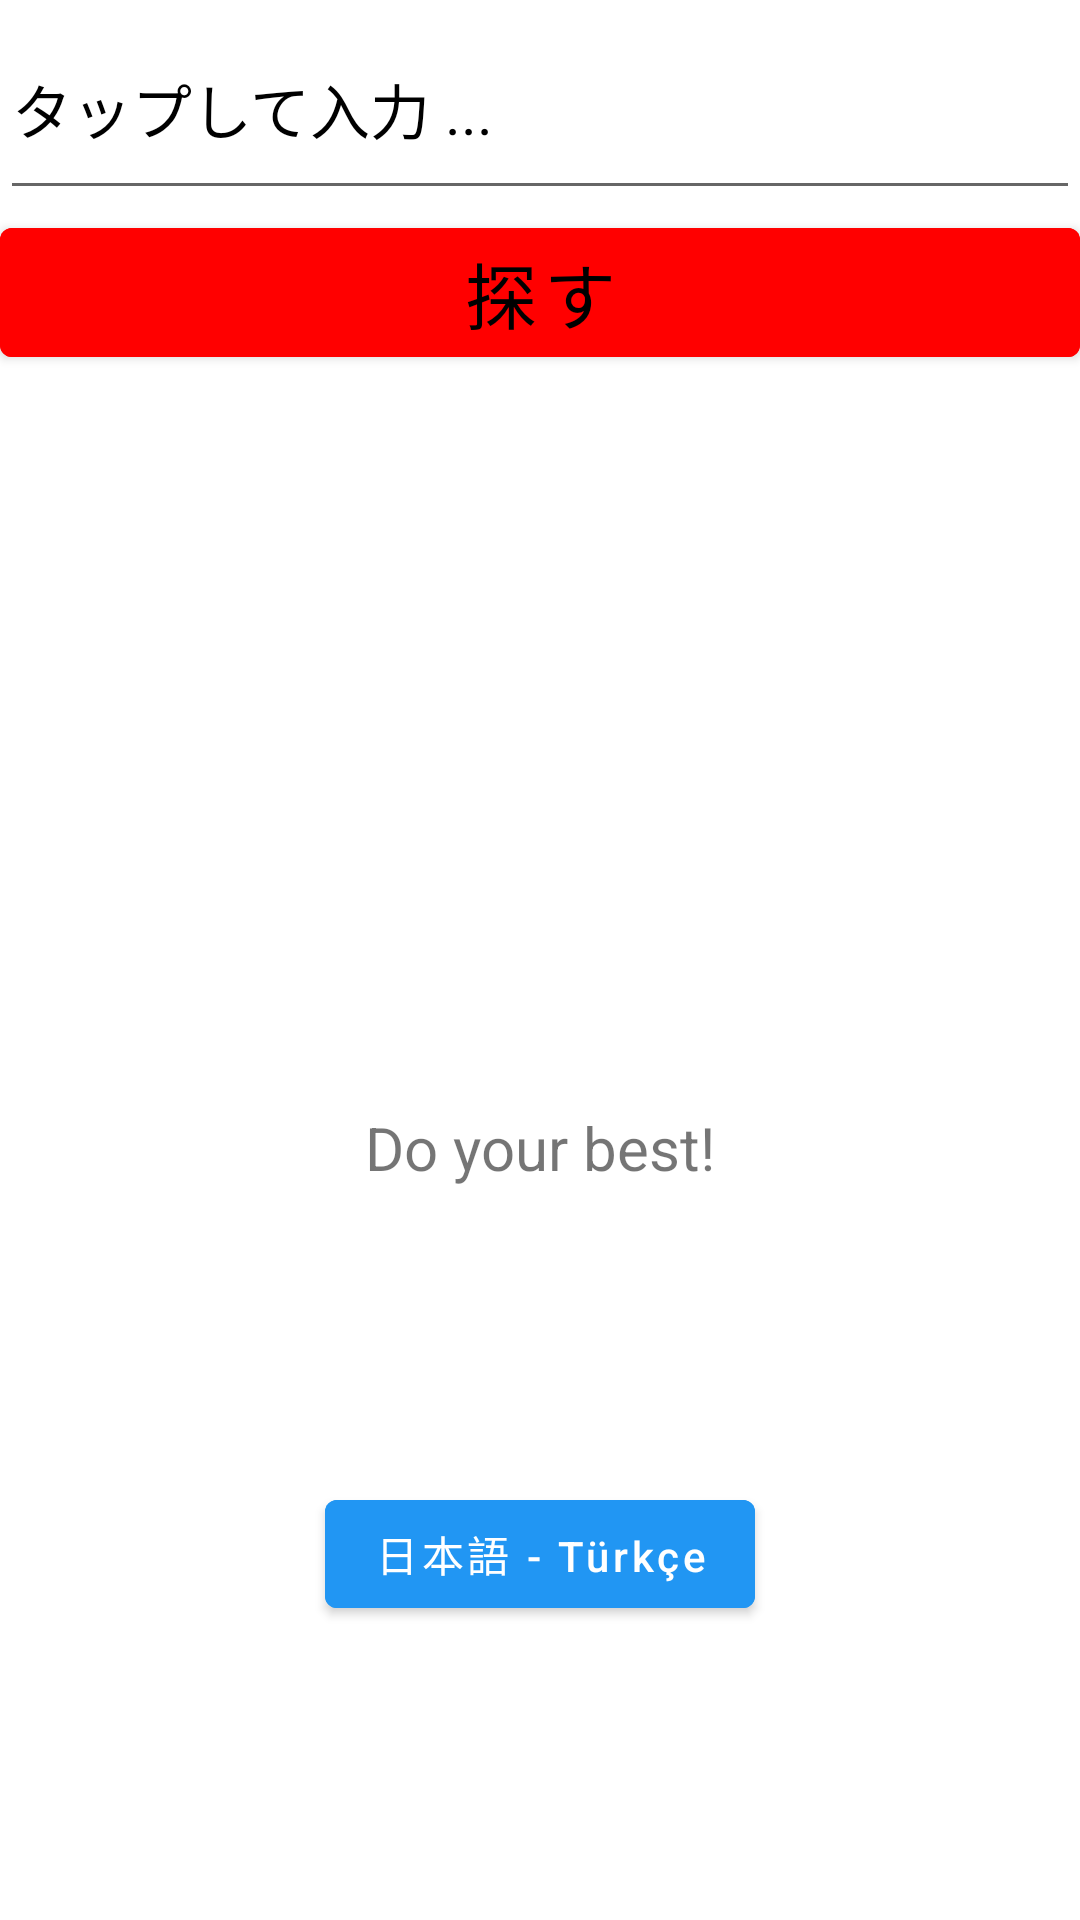

Reconstruct the res/layout file that produces this screen, plus the resources it refers to.
<!-- AndroidManifest.xml: application theme Theme.Deneme -->
<!-- res/layout/fragment_second.xml -->
<?xml version="1.0" encoding="utf-8"?>
<androidx.constraintlayout.widget.ConstraintLayout xmlns:android="http://schemas.android.com/apk/res/android"
    xmlns:app="http://schemas.android.com/apk/res-auto"
    xmlns:tools="http://schemas.android.com/tools"
    android:layout_width="match_parent"
    android:layout_height="match_parent"
    tools:context=".SecondFragment">

    <EditText
        android:id="@+id/editTxtSearch2"
        android:layout_width="match_parent"
        android:layout_height="70dp"
        android:hint="タップして入力 ..."
        android:textColor="#000000"
        android:textColorHint="@color/black"
        android:textSize="20dp"
        tools:ignore="MissingConstraints"
        tools:layout_editor_absoluteX="0dp"
        tools:layout_editor_absoluteY="0dp" />

    <Button
        android:id="@+id/button2"
        android:layout_width="match_parent"
        android:layout_height="wrap_content"
        android:textAllCaps="false"
        android:layout_marginTop="70dp"
        android:backgroundTint="#FF0000"
        android:baselineAligned="false"
        android:text="探す"
        android:textColor="@android:color/black"
        android:textSize="24dp"
        android:theme="@style/Widget.AppCompat.Button.Colored"
        app:layout_constraintTop_toTopOf="@+id/editTxtSearch2"
        tools:ignore="MissingConstraints"
        tools:layout_editor_absoluteX="0dp" />

    <TextView
        android:id="@id/txtViewResults2"
        android:layout_width="match_parent"
        android:layout_height="wrap_content"
        android:textColor="@color/black"
        android:textSize="25dp"
        app:layout_constraintBottom_toTopOf="@+id/textview_second"
        app:layout_constraintTop_toBottomOf="@+id/editTxtSearch2"
        app:layout_constraintVertical_bias="0.346"
        tools:layout_editor_absoluteX="0dp" />

    <TextView
        android:id="@+id/textview_second"
        android:layout_width="wrap_content"
        android:layout_height="wrap_content"
        android:text="Do your best!"
        android:textSize="20dp"
        app:layout_constraintBottom_toBottomOf="parent"
        app:layout_constraintEnd_toEndOf="parent"
        app:layout_constraintStart_toStartOf="parent"
        app:layout_constraintTop_toBottomOf="@+id/button2" />

    <Button
        android:id="@+id/button_change"
        android:layout_width="wrap_content"
        android:backgroundTint="#2196F3"
        android:layout_height="wrap_content"
        android:textAllCaps="false"
        android:text="日本語 - Türkçe"
        app:layout_constraintBottom_toBottomOf="parent"
        app:layout_constraintEnd_toEndOf="parent"
        app:layout_constraintStart_toStartOf="parent"
        app:layout_constraintTop_toBottomOf="@+id/textview_second" />


</androidx.constraintlayout.widget.ConstraintLayout>
<!-- resources referenced by this layout -->
<resources>
  <color name="black">#FF000000</color>
  <style name="Theme.Deneme" parent="Theme.MaterialComponents.DayNight.DarkActionBar">
          
          <item name="colorPrimary">@color/purple_500</item>
          <item name="colorPrimaryVariant">@color/purple_700</item>
          <item name="colorOnPrimary">@color/white</item>
          
          <item name="colorSecondary">@color/teal_200</item>
          <item name="colorSecondaryVariant">@color/teal_700</item>
          <item name="colorOnSecondary">@color/black</item>
          
          <item name="android:statusBarColor" tools:targetApi="l">?attr/colorPrimaryVariant</item>
          
      </style>
  <color name="purple_500">#3E4FEB</color>
  <color name="purple_700">#FF3700B3</color>
  <color name="white">#FFFFFFFF</color>
  <color name="teal_200">#FF03DAC5</color>
  <color name="teal_700">#FF018786</color>
</resources>
